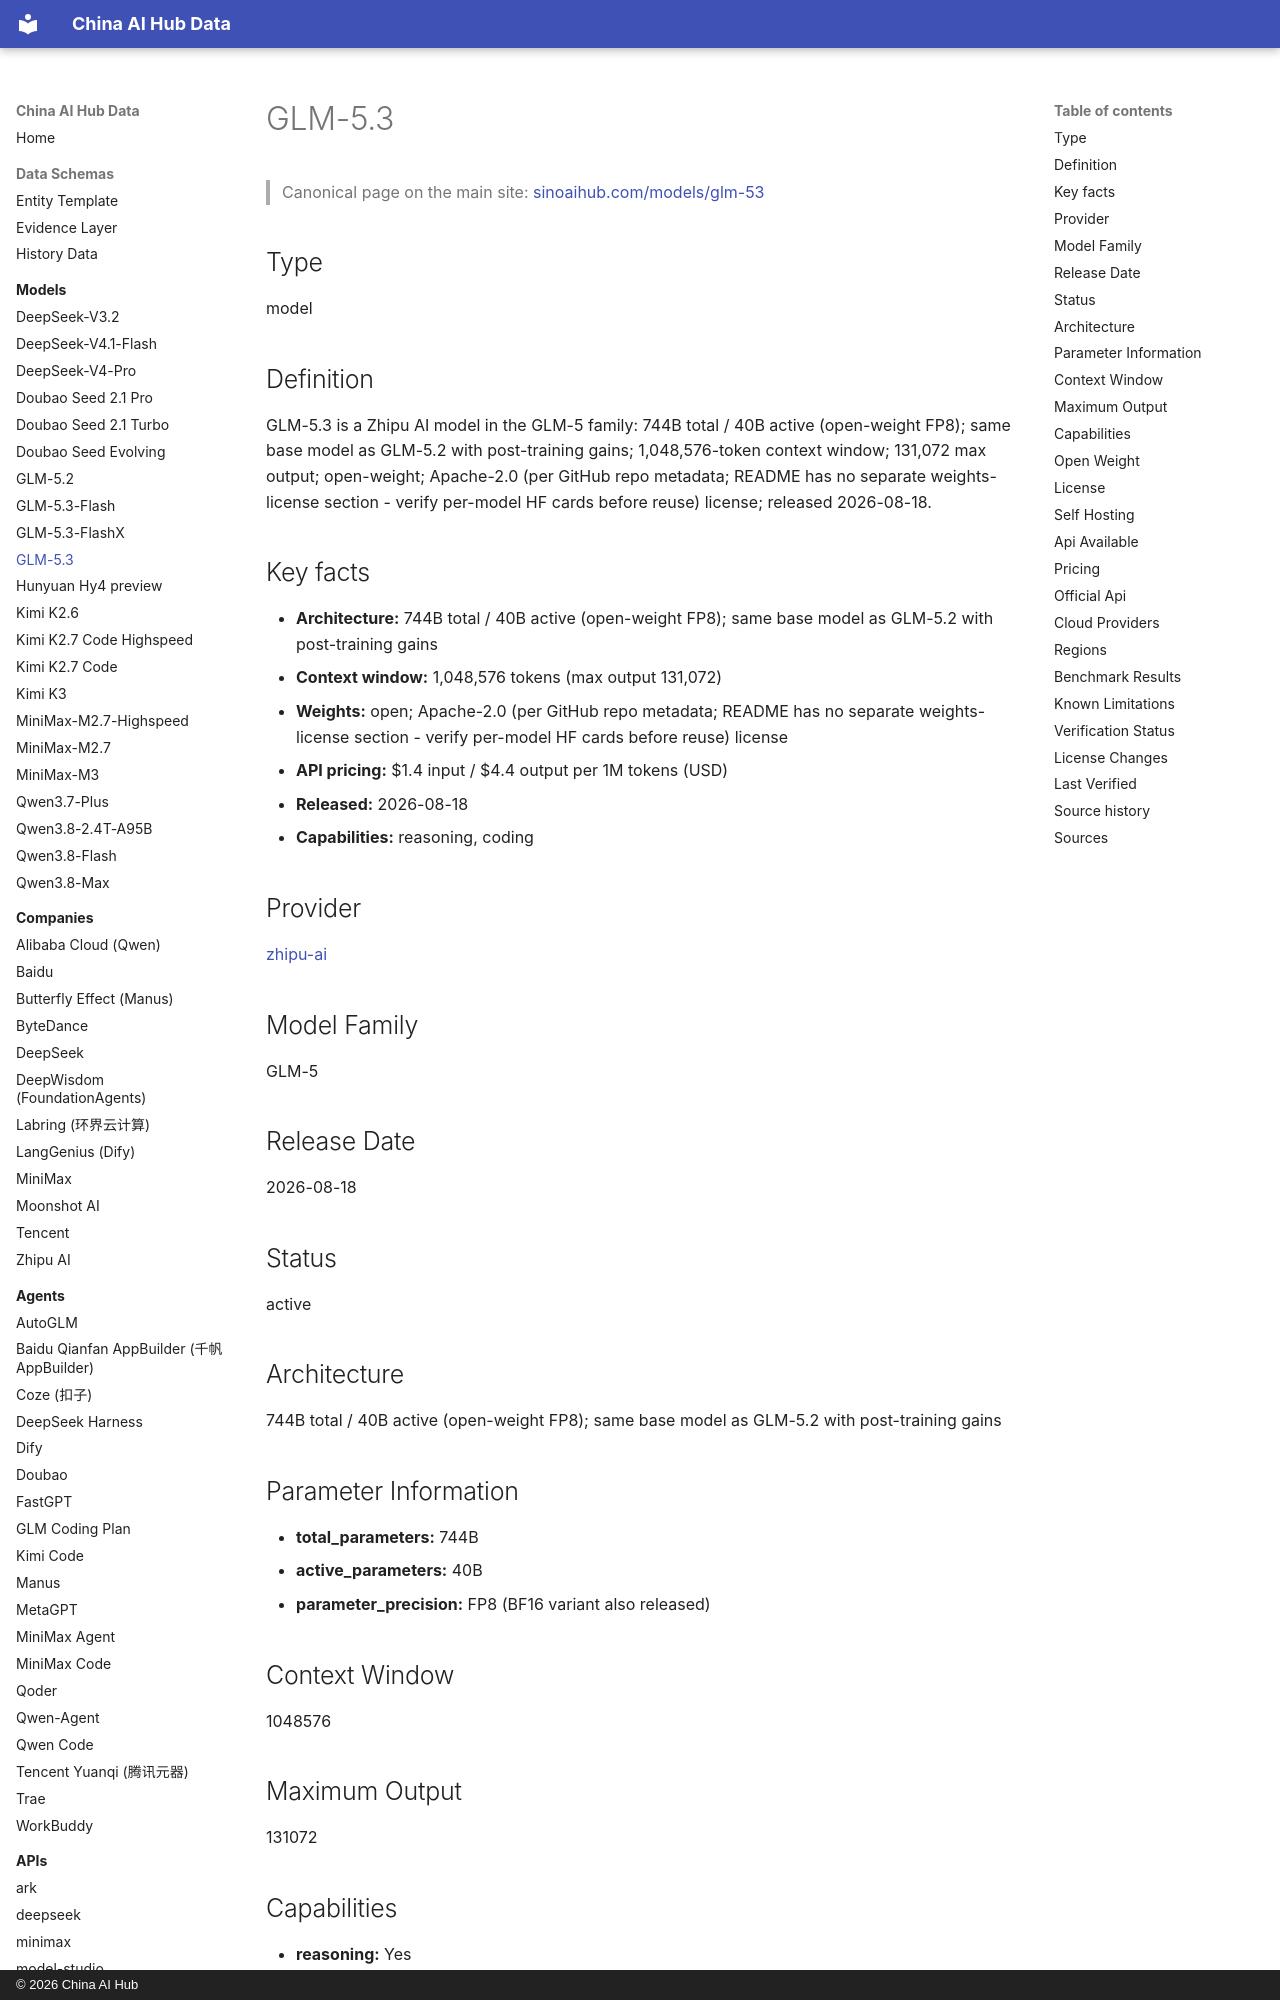

repository: martinxionbiotech-max/china-ai-hub-data · page: models/glm-5.3/index.html · generator: mkdocs · copyright: © 2026 China AI Hub

# GLM-5.3

<script type="application/ld+json">
{
  "@context": "https://schema.org",
  "@graph": [
    {
      "@type": "SoftwareApplication",
      "@id": "https://sinoaihub.com/models/glm-53",
      "name": "GLM-5.3",
      "url": "https://sinoaihub.com/models/glm-53",
      "mainEntityOfPage": "https://data.sinoaihub.com/models/glm-53/",
      "provider": {
        "@type": "Organization",
        "name": "Zhipu AI",
        "@id": "https://sinoaihub.com/companies/zhipu-ai",
        "url": "https://sinoaihub.com/companies/zhipu-ai"
      },
      "datePublished": "2026-08-18"
    },
    {
      "@type": "BreadcrumbList",
      "itemListElement": [
        {
          "@type": "ListItem",
          "position": 1,
          "name": "Home",
          "item": "https://data.sinoaihub.com/"
        },
        {
          "@type": "ListItem",
          "position": 2,
          "name": "Models",
          "item": "https://data.sinoaihub.com/models/"
        },
        {
          "@type": "ListItem",
          "position": 3,
          "name": "GLM-5.3",
          "item": "https://data.sinoaihub.com/models/glm-53/"
        }
      ]
    }
  ]
}
</script>
> Canonical page on the main site: [sinoaihub.com/models/glm-53](https://sinoaihub.com/models/glm-53)

## Type

model


## Definition

GLM-5.3 is a Zhipu AI model in the GLM-5 family: 744B total / 40B active (open-weight FP8); same base model as GLM-5.2 with post-training gains; 1,048,576-token context window; 131,072 max output; open-weight; Apache-2.0 (per GitHub repo metadata; README has no separate weights-license section - verify per-model HF cards before reuse) license; released 2026-08-18.
